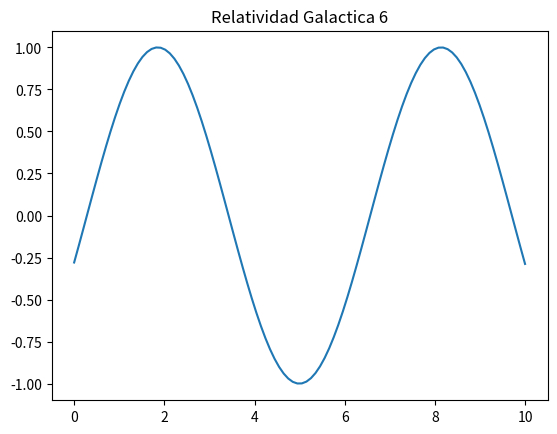

This figure's Python source:
import numpy as np
import matplotlib.pyplot as plt

x = np.linspace(0, 10, 100)
y = np.sin(x + 6)
plt.plot(x, y)
plt.title("Relatividad Galactica 6")
